Dataset: data_split (GitHub, gaiuso33/AI-Powered-Food-Inspection). Classes: fresh, stale.

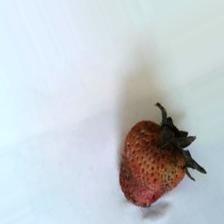
Label: stale

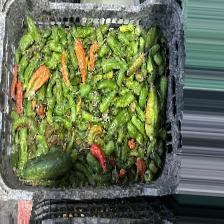
Label: fresh

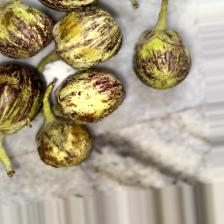
Label: fresh

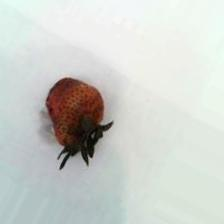
Label: stale

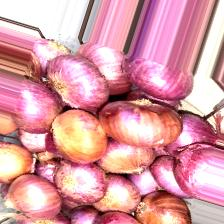
Label: fresh

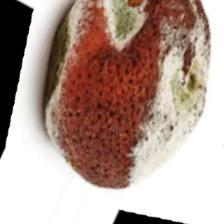
Label: stale
